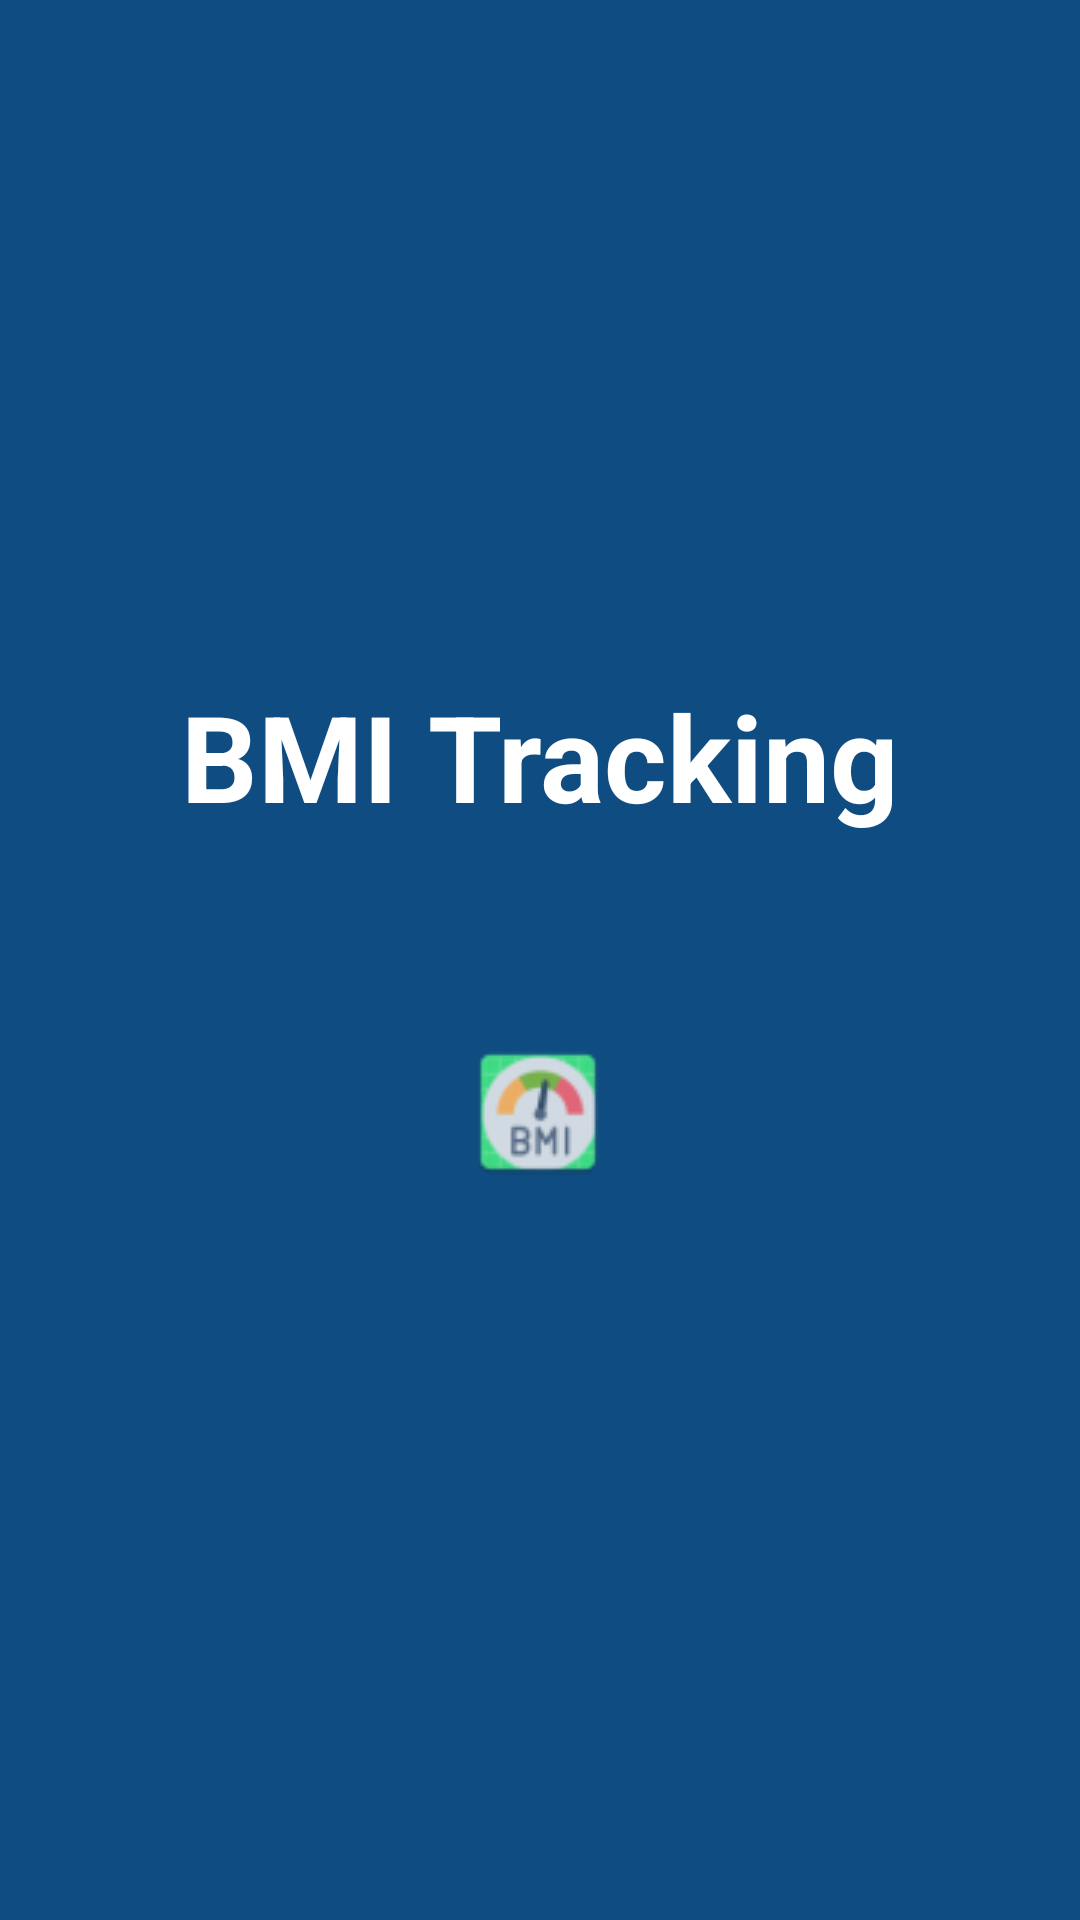

Write the Android layout XML for this screen, with the resource values it uses.
<!-- AndroidManifest.xml: application theme Theme.BMITrackingAPP -->
<!-- res/layout/activity_splash.xml -->
<?xml version="1.0" encoding="utf-8"?>
<androidx.constraintlayout.widget.ConstraintLayout xmlns:android="http://schemas.android.com/apk/res/android"
    xmlns:app="http://schemas.android.com/apk/res-auto"
    xmlns:tools="http://schemas.android.com/tools"
    android:layout_width="match_parent"
    android:layout_height="match_parent"
    android:background="@color/pantoneBlue"
    tools:context=".SplashActivity">

    <TextView
        android:id="@+id/textView"
        android:layout_width="wrap_content"
        android:layout_height="wrap_content"
        android:drawablePadding="15dp"
        android:text="BMI Tracking"
        android:textColor="@color/white"
        android:textSize="40sp"
        android:textStyle="bold"
        app:layout_constraintBottom_toBottomOf="parent"
        app:layout_constraintEnd_toEndOf="parent"
        app:layout_constraintStart_toStartOf="parent"
        app:layout_constraintTop_toTopOf="parent"
        app:layout_constraintVertical_bias="0.384" />

    <TextView
        android:id="@+id/textView3"
        android:layout_width="wrap_content"
        android:layout_height="wrap_content"
        android:layout_marginTop="68dp"
        android:drawableTop="@mipmap/my_bmiic_launcher"
        app:layout_constraintEnd_toEndOf="parent"
        app:layout_constraintHorizontal_bias="0.498"
        app:layout_constraintStart_toStartOf="parent"
        app:layout_constraintTop_toBottomOf="@+id/textView" />
</androidx.constraintlayout.widget.ConstraintLayout>
<!-- resources referenced by this layout -->
<resources>
  <color name="pantoneBlue">#0f4c81</color>
  <color name="white">#FFFFFFFF</color>
  <!-- mipmap my_bmiic_launcher: png bitmap (mipmap-mdpi, 2814 bytes) -->
  <style name="Theme.BMITrackingAPP" parent="Base.Theme.BMITrackingAPP" />
  <style name="Base.Theme.BMITrackingAPP" parent="Theme.MaterialComponents.Light.NoActionBar">
          <item name="colorPrimary">@color/pantoneBlue</item>
          <item name="android:colorPrimaryDark">@color/black</item>
  
      </style>
  <color name="black">#FF000000</color>
</resources>
